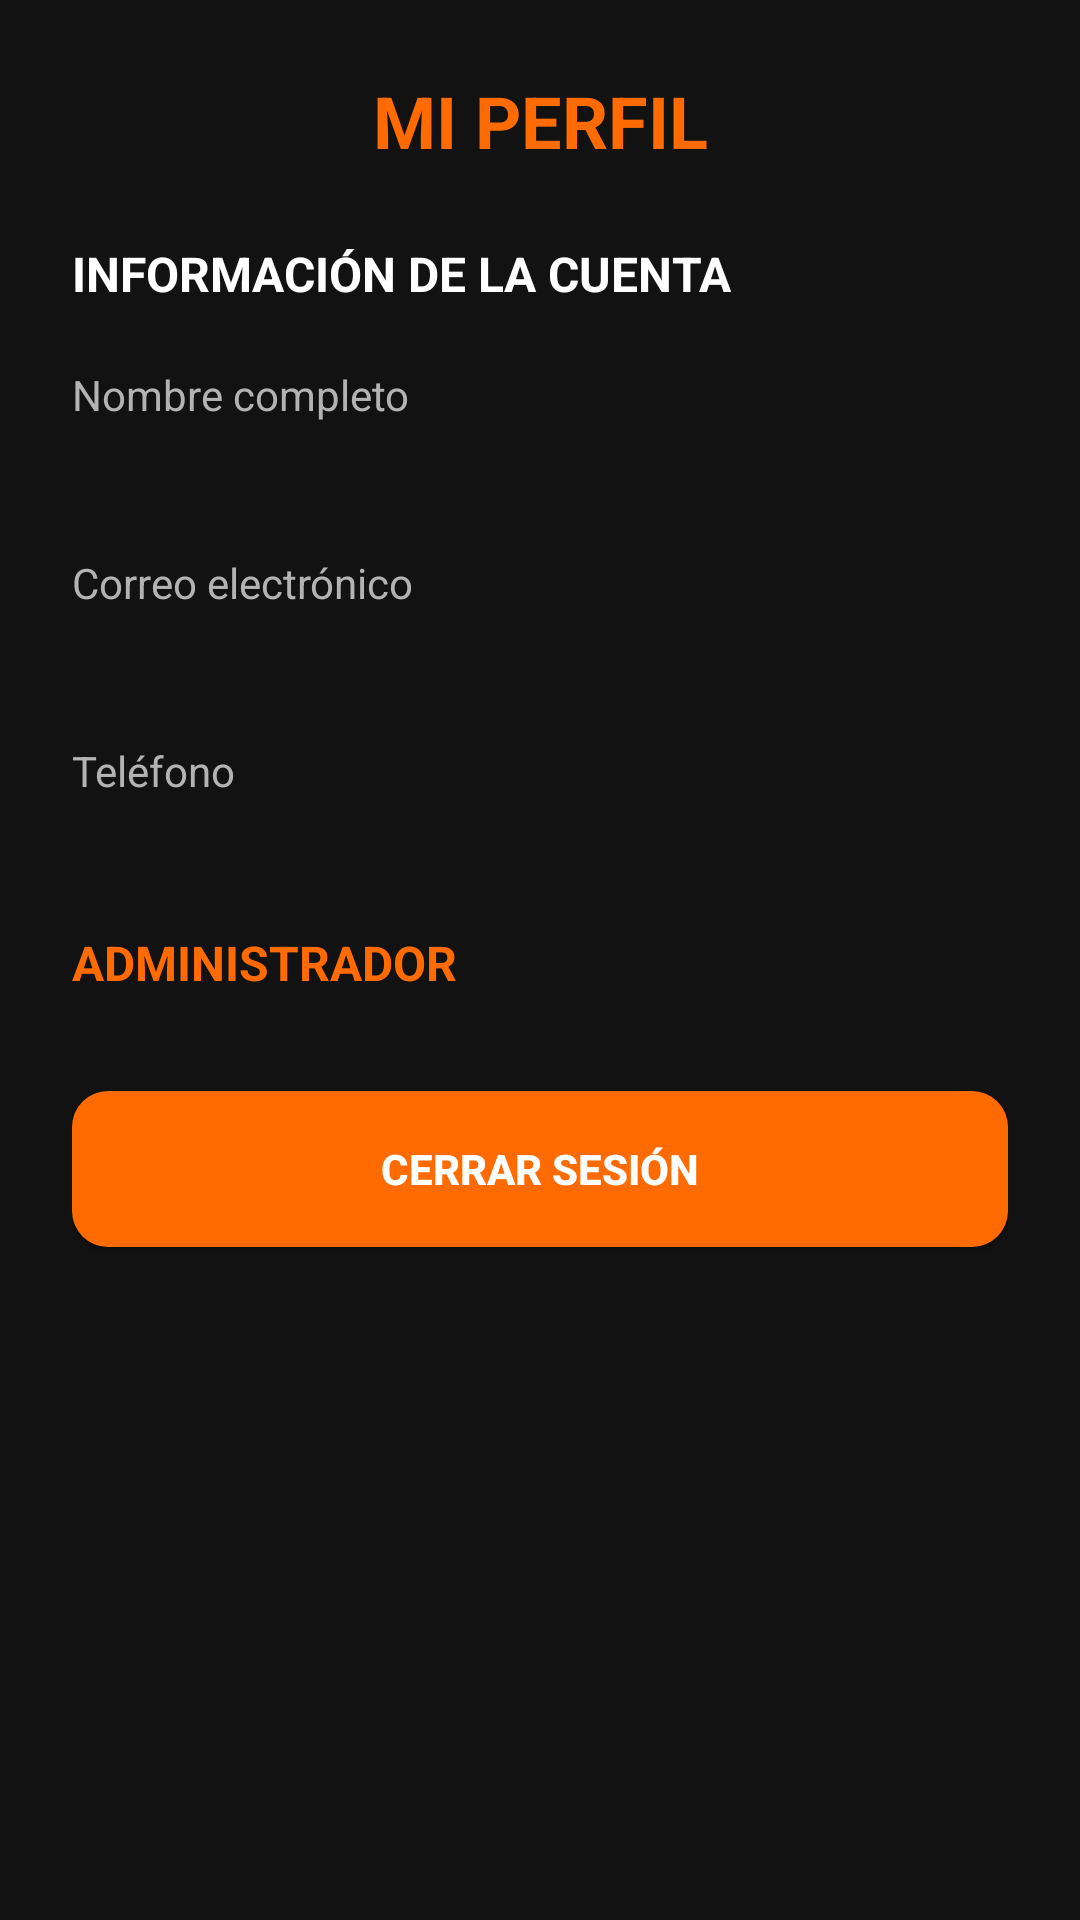

Android layout source for this screen:
<!-- AndroidManifest.xml: application theme Theme.Overshop -->
<!-- res/layout/fragment_admin_profile.xml -->
<?xml version="1.0" encoding="utf-8"?>
<ScrollView xmlns:android="http://schemas.android.com/apk/res/android"
    android:layout_width="match_parent"
    android:layout_height="match_parent"
    android:background="@color/overshop_background"
    android:fillViewport="true">

    <LinearLayout
        android:layout_width="match_parent"
        android:layout_height="wrap_content"
        android:orientation="vertical"
        android:padding="24dp">

        <TextView
            android:layout_width="match_parent"
            android:layout_height="wrap_content"
            android:layout_marginBottom="24dp"
            android:gravity="center"
            android:text="MI PERFIL"
            android:textColor="@color/overshop_orange"
            android:textSize="24sp"
            android:textStyle="bold" />

        <TextView
            android:layout_width="match_parent"
            android:layout_height="wrap_content"
            android:text="INFORMACIÓN DE LA CUENTA"
            android:textColor="@color/overshop_white"
            android:textSize="16sp"
            android:textStyle="bold" />

        <TextView
            android:layout_width="match_parent"
            android:layout_height="wrap_content"
            android:layout_marginTop="20dp"
            android:text="Nombre completo"
            android:textColor="@color/overshop_text_secondary" />

        <TextView
            android:id="@+id/tvAdminProfileName"
            android:layout_width="match_parent"
            android:layout_height="wrap_content"
            android:paddingTop="6dp"
            android:textColor="@color/overshop_white"
            android:textSize="16sp" />

        <TextView
            android:layout_width="match_parent"
            android:layout_height="wrap_content"
            android:layout_marginTop="16dp"
            android:text="Correo electrónico"
            android:textColor="@color/overshop_text_secondary" />

        <TextView
            android:id="@+id/tvAdminProfileEmail"
            android:layout_width="match_parent"
            android:layout_height="wrap_content"
            android:paddingTop="6dp"
            android:textColor="@color/overshop_white"
            android:textSize="16sp" />

        <TextView
            android:layout_width="match_parent"
            android:layout_height="wrap_content"
            android:layout_marginTop="16dp"
            android:text="Teléfono"
            android:textColor="@color/overshop_text_secondary" />

        <TextView
            android:id="@+id/tvAdminProfilePhone"
            android:layout_width="match_parent"
            android:layout_height="wrap_content"
            android:paddingTop="6dp"
            android:textColor="@color/overshop_white"
            android:textSize="16sp" />

        <TextView
            android:layout_width="match_parent"
            android:layout_height="wrap_content"
            android:layout_marginTop="16dp"
            android:layout_marginBottom="32dp"
            android:text="ADMINISTRADOR"
            android:textColor="@color/overshop_orange"
            android:textSize="16sp"
            android:textStyle="bold" />

        <Button
            android:id="@+id/btnAdminLogout"
            android:layout_width="match_parent"
            android:layout_height="@dimen/button_height"
            android:background="@drawable/bg_button_primary"
            android:text="CERRAR SESIÓN"
            android:textColor="@color/overshop_white"
            android:textStyle="bold" />
    </LinearLayout>
</ScrollView>
<!-- resources referenced by this layout -->
<resources>
  <color name="overshop_background">#121212</color>
  <color name="overshop_orange">#FF6B00</color>
  <color name="overshop_text_secondary">#B3B3B3</color>
  <color name="overshop_white">#FFFFFF</color>
  <dimen name="button_height">52dp</dimen>
  <!-- drawable bg_button_primary (drawable) -->
  <shape xmlns:android="http://schemas.android.com/apk/res/android"
      android:shape="rectangle">
  
      <solid android:color="@color/overshop_orange"/>
  
      <corners android:radius="@dimen/radius_medium"/>
  
  </shape>
  <style name="Theme.Overshop" parent="Base.Theme.Overshop" />
  <dimen name="radius_medium">12dp</dimen>
  <style name="Base.Theme.Overshop" parent="Theme.Material3.DayNight.NoActionBar">
  
          
          <item name="colorPrimary">@color/overshop_orange</item>
          <item name="colorOnPrimary">@color/overshop_black</item>
  
          <item name="colorSecondary">@color/overshop_orange_dark</item>
          <item name="colorOnSecondary">@color/overshop_white</item>
  
          
          <item name="colorSurface">@color/overshop_surface</item>
          <item name="colorOnSurface">@color/overshop_white</item>
  
          
          <item name="android:windowBackground">@color/overshop_background</item>
  
          
          <item name="android:statusBarColor">@color/overshop_black</item>
          <item name="android:windowLightStatusBar">false</item>
  
          
          <item name="android:navigationBarColor">@color/overshop_black</item>
  
          
          <item name="android:colorAccent">@color/overshop_orange</item>
  
      </style>
  <color name="overshop_black">#0B0B0B</color>
  <color name="overshop_orange_dark">#E65C00</color>
  <color name="overshop_surface">#1E1E1E</color>
</resources>
